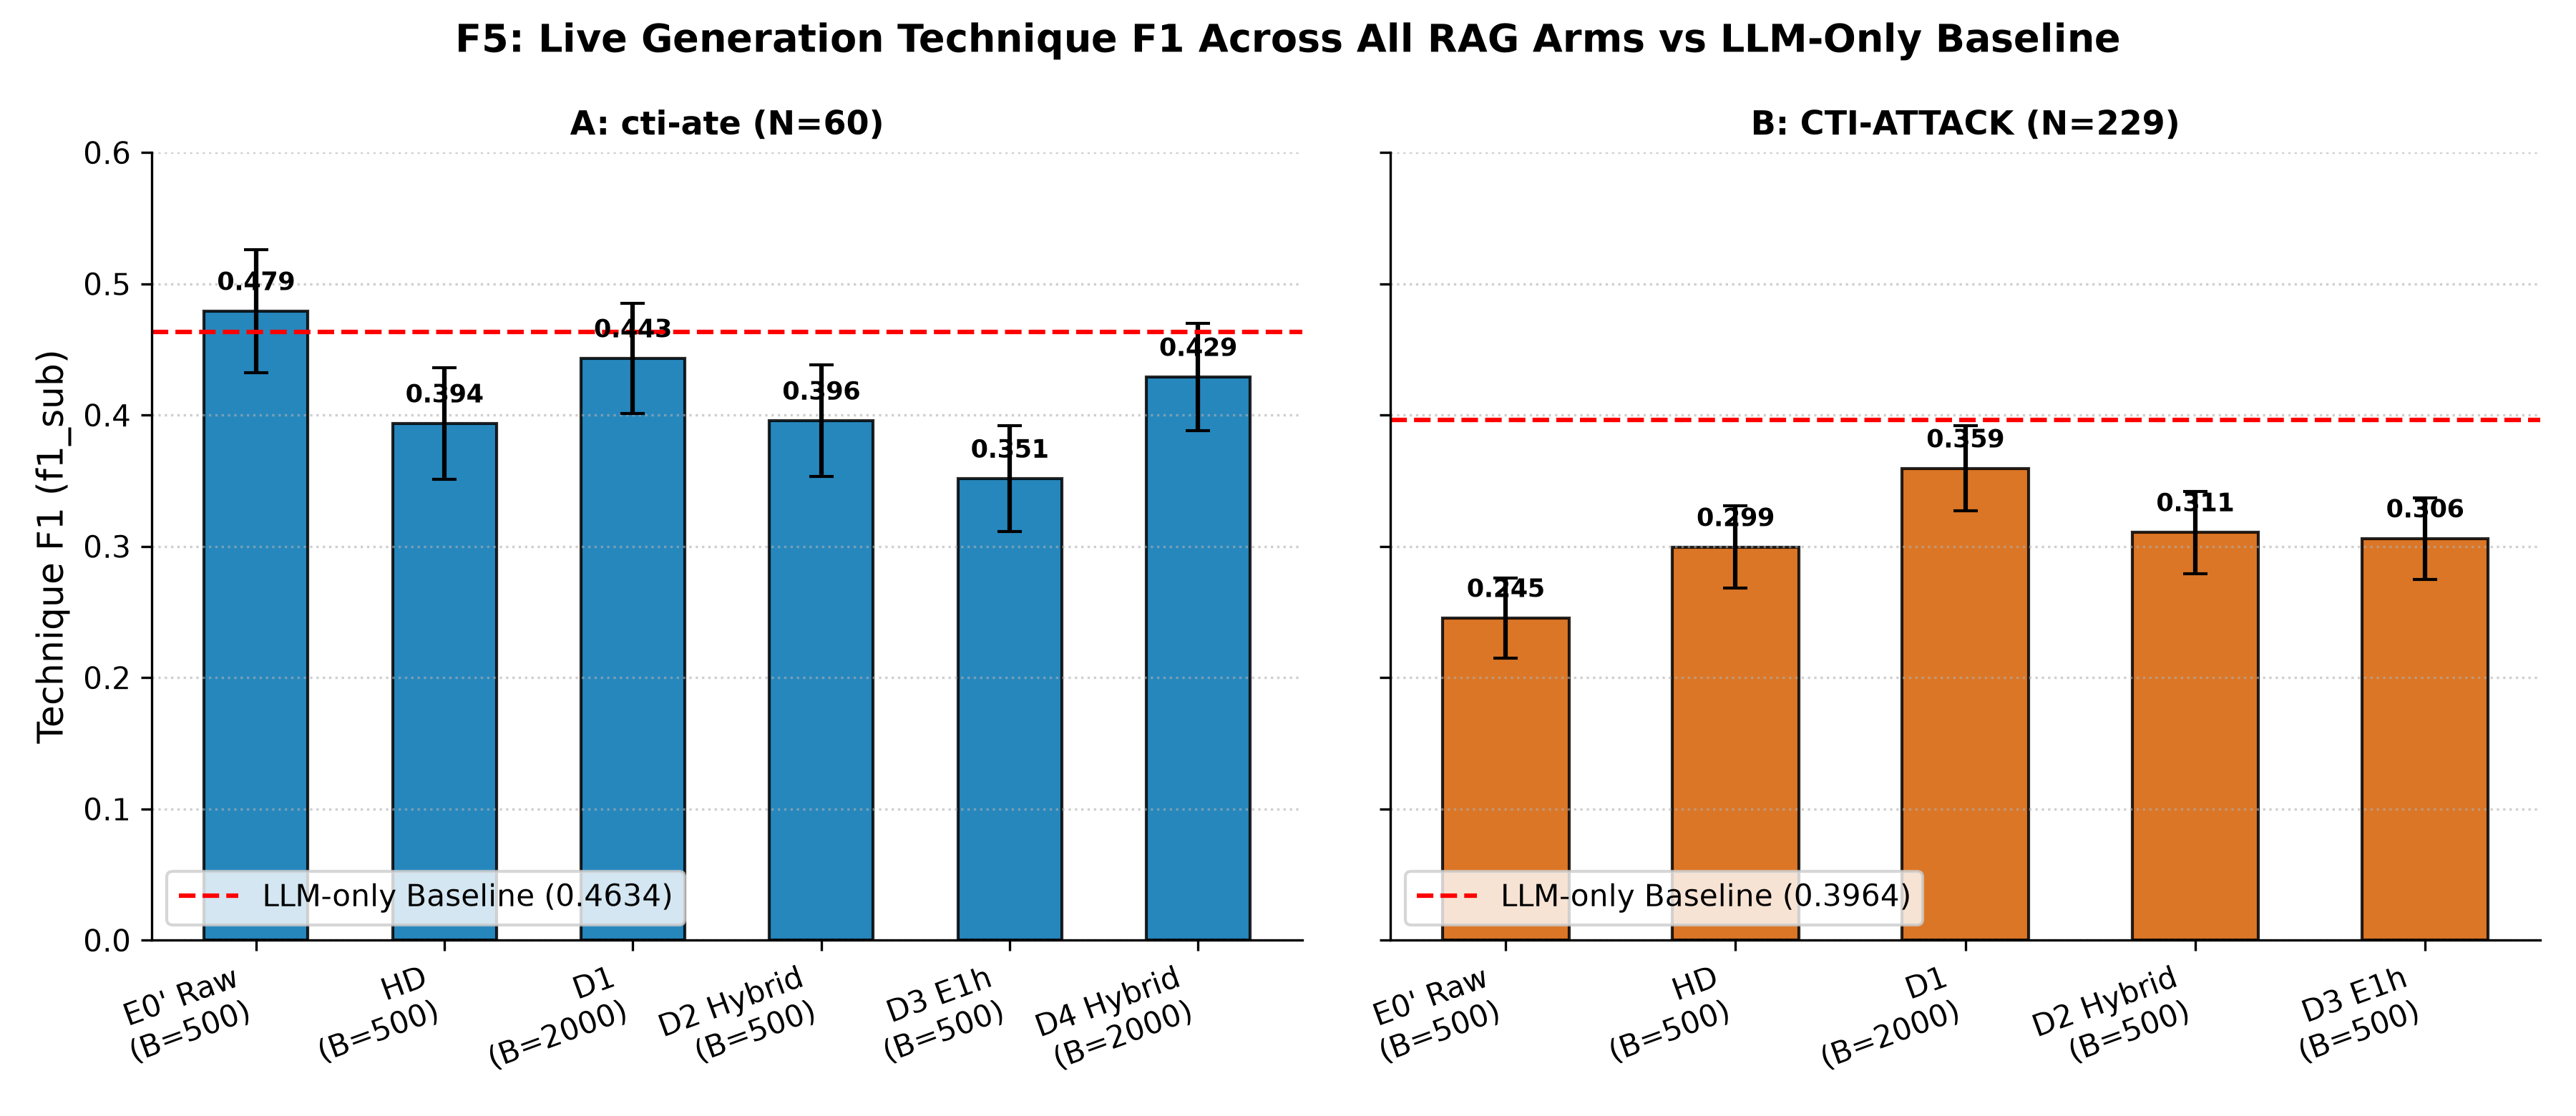

Source data for this figure (header and first rows):
dataset, arm, f1_sub, ci_lower, ci_upper
cti-ate, LLM-only Baseline, 0.4634, 0.4284, 0.5002
cti-ate, E0' Raw (B=500), 0.4792, 0.432, 0.526
cti-ate, HD (B=500), 0.3936, 0.351, 0.436
cti-ate, D1 (B=2000), 0.4432, 0.401, 0.485
cti-ate, D2a Hybrid (B=500), 0.3957, 0.353, 0.438
cti-ate, D3 E1h Mixed (B=500), 0.3515, 0.311, 0.392
cti-ate, D4 Hybrid (B=2000), 0.429, 0.388, 0.47
CTI-ATTACK, LLM-only Baseline, 0.3964, 0.369, 0.424
CTI-ATTACK, E0' Raw (B=500), 0.2454, 0.215, 0.276
CTI-ATTACK, HD (B=500), 0.2994, 0.268, 0.331
CTI-ATTACK, D1 (B=2000), 0.3593, 0.327, 0.392
CTI-ATTACK, D2b Hybrid (B=500), 0.3107, 0.279, 0.342
CTI-ATTACK, D3 E1h Mixed (B=500), 0.306, 0.275, 0.337
CTI-ATTACK, D4 Hybrid (B=2000), , , 
